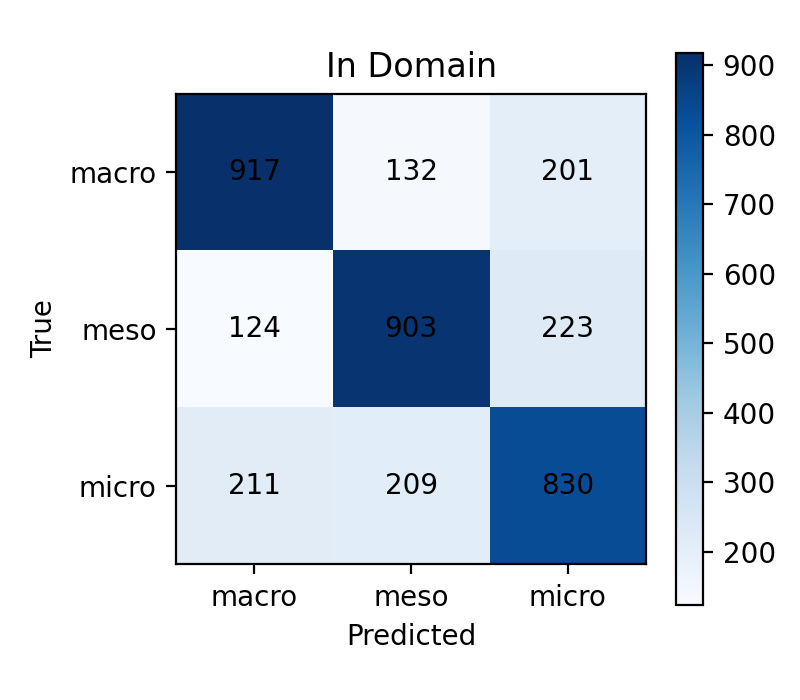

The data file committed next to this chart (first rows):
macro, meso, micro
917, 132, 201
124, 903, 223
211, 209, 830
